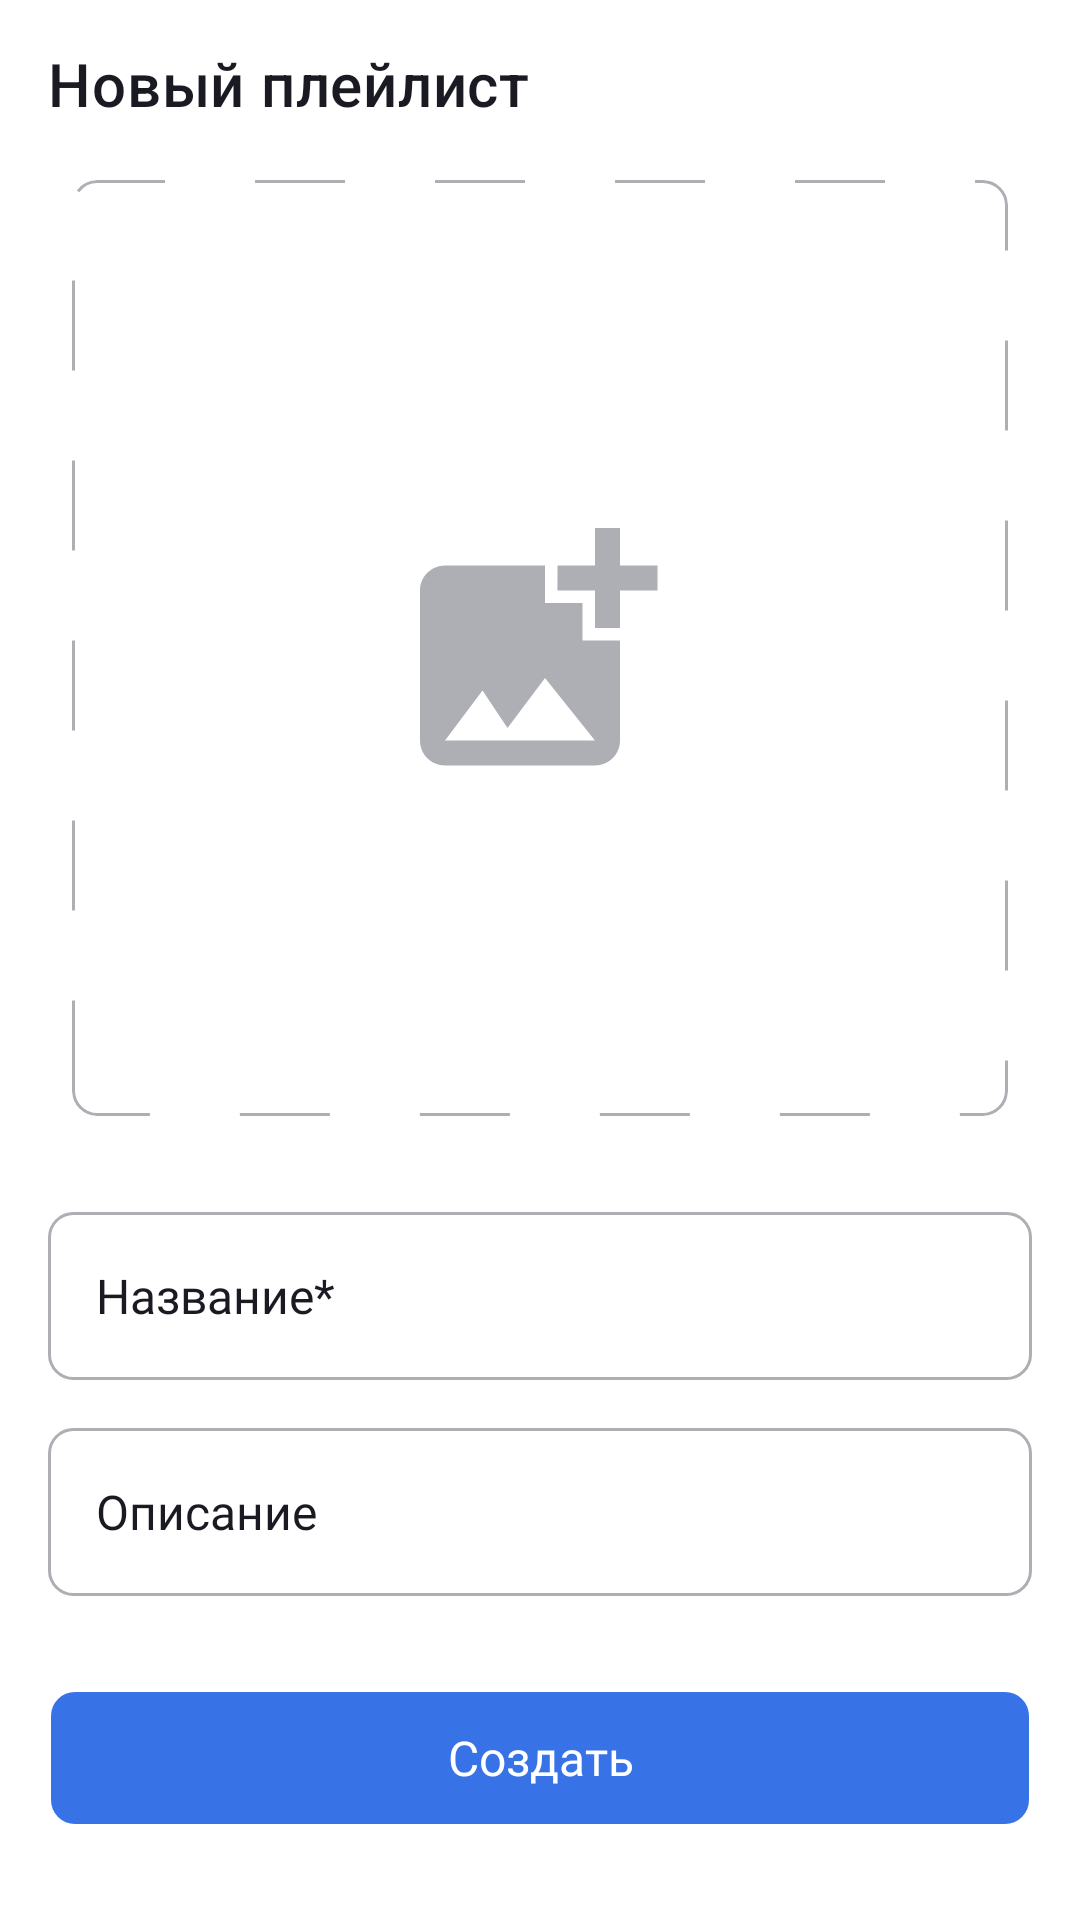

This screen was rendered from an Android layout file. Write that file and the resources it references.
<!-- AndroidManifest.xml: application theme Theme.PlaylistMaker -->
<!-- res/layout/fragment_new_playlist.xml -->
<?xml version="1.0" encoding="utf-8"?>
<androidx.constraintlayout.widget.ConstraintLayout xmlns:android="http://schemas.android.com/apk/res/android"
    android:layout_width="match_parent"
    android:layout_height="match_parent"
    xmlns:app="http://schemas.android.com/apk/res-auto"
    tools:context=".mvvm.media.ui.FragmentNewPlaylist"
    xmlns:tools="http://schemas.android.com/tools">

    <androidx.appcompat.widget.Toolbar
        android:id="@+id/toolbar"
        style="@style/colorToolbarWithArrow"
        app:title="@string/new_playlist"
        app:layout_constraintEnd_toEndOf="parent"
        app:layout_constraintStart_toStartOf="parent"
        app:layout_constraintTop_toTopOf="parent" />

    <com.google.android.material.imageview.ShapeableImageView
        android:id="@+id/cover"
        android:layout_width="match_parent"
        android:layout_height="0dp"
        android:scaleType="center"
        android:src="@drawable/ic_cover"
        android:layout_marginTop="26dp"
        android:layout_marginBottom="24dp"
        android:layout_marginStart="24dp"
        android:layout_marginEnd="24dp"
        android:background="@drawable/bg_shape_cover_album"
        app:layout_constraintTop_toBottomOf="@id/toolbar"
        app:layout_constraintDimensionRatio="h,1:1"
        app:layout_constraintEnd_toEndOf="parent"
        app:layout_constraintStart_toStartOf="parent"
        app:layout_constraintBottom_toTopOf="@id/title_playlist"
        app:shapeAppearanceOverlay="@style/roundCorners8" />

    <EditText
        android:id="@+id/title_playlist"
        style="@style/textField"
        android:layout_width="match_parent"
        android:layout_height="56dp"
        android:layout_marginTop="@dimen/pad_8"
        android:layout_marginBottom="@dimen/pad_8"
        android:layout_marginStart="16dp"
        android:layout_marginEnd="16dp"
        android:hint="@string/title"
        android:imeOptions="actionDone"
        android:importantForAutofill="no"
        android:inputType="text"
        android:lines="1"
        android:saveEnabled="true"
        android:singleLine="true"
        android:textCursorDrawable="@drawable/cursor"
        app:layout_constraintTop_toBottomOf="@id/cover"
        app:layout_constraintEnd_toEndOf="parent"
        app:layout_constraintStart_toStartOf="parent"
        app:layout_constraintBottom_toTopOf="@id/description"/>

    <EditText
        android:id="@+id/description"
        style="@style/textField"
        android:layout_width="match_parent"
        android:layout_height="56dp"
        android:layout_marginTop="@dimen/pad_8"
        android:layout_marginBottom="@dimen/pad_8"
        android:layout_marginStart="16dp"
        android:layout_marginEnd="16dp"
        android:hint="@string/description"
        android:imeOptions="actionDone"
        android:importantForAutofill="no"
        android:inputType="text"
        android:lines="1"
        android:saveEnabled="true"
        android:singleLine="true"
        android:textCursorDrawable="@drawable/cursor"
        app:layout_constraintTop_toBottomOf="@id/title_playlist"
        app:layout_constraintEnd_toEndOf="parent"
        app:layout_constraintStart_toStartOf="parent"
        app:layout_constraintBottom_toBottomOf="@id/buttonCreate" />

    <androidx.appcompat.widget.AppCompatButton
        android:id="@+id/buttonCreate"
        style="@style/buttonCreate"
        android:textColor="@color/white"
        android:layout_width="match_parent"
        android:layout_height="44dp"
        android:layout_marginTop="24dp"
        android:layout_marginStart="17dp"
        android:layout_marginEnd="17dp"
        android:layout_marginBottom="32dp"
        android:text="@string/create"
        app:layout_constraintTop_toBottomOf="@id/description"
        app:layout_constraintEnd_toEndOf="parent"
        app:layout_constraintStart_toStartOf="parent"
        app:layout_constraintBottom_toBottomOf="parent"/>

</androidx.constraintlayout.widget.ConstraintLayout>
<!-- resources referenced by this layout -->
<resources>
  <color name="white">#FFFFFF</color>
  <dimen name="pad_8">8dp</dimen>
  <!-- drawable bg_shape_cover_album (drawable) -->
  <?xml version="1.0" encoding="utf-8"?>
  <shape xmlns:android="http://schemas.android.com/apk/res/android">
      <corners android:radius="8dp" />
      <stroke
          android:color="@color/yp_text_grey"
          android:width="1dp"
          android:dashWidth="30dp"
          android:dashGap="30dp"/>
  </shape>
  <!-- drawable cursor (drawable) -->
  <?xml version="1.0" encoding="utf-8"?>
  <shape xmlns:android="http://schemas.android.com/apk/res/android"
      android:shape="rectangle" >
      <solid android:color="@color/blue" />
      <size android:width="2dp" />
  </shape>
  <string name="create">Создать</string>
  <string name="description">Описание</string>
  <string name="new_playlist">Новый плейлист</string>
  <string name="title">Название*</string>
  <style name="buttonCreate" parent="@style/Widget.AppCompat.Button.Borderless">
          <item name="android:textSize">@dimen/text_size_16</item>
          <item name="android:gravity">center</item>
          <item name="android:fontFamily">@font/ys_display_medium</item>
          <item name="android:textFontWeight">500</item>
          <item name="android:letterSpacing">0</item>
          <item name="android:textAllCaps"> false </item>
          <item name="android:background">@drawable/bg_selector_button_create</item>
          <item name="android:textColor">@color/white</item>
      </style>
  <style name="colorToolbarWithArrow" parent="toolbar">
          <item name="titleTextColor">@color/yp_black</item>
          <item name="android:background">@color/white</item>
          <item name="navigationIcon">@drawable/ic_arrow_back_24</item>
          <item name="android:foreground">?attr/selectableItemBackground</item>
      </style>
  <style name="roundCorners8">
          <item name="cornerSize">8dp</item>
          <item name="cornerFamily">rounded</item>
      </style>
  <color name="yp_text_grey">#AEAFB4</color>
  <color name="blue">#3772E7</color>
  <dimen name="text_size_16">16sp</dimen>
  <!-- drawable bg_selector_button_create (drawable) -->
  <?xml version="1.0" encoding="utf-8"?>
  <selector xmlns:android="http://schemas.android.com/apk/res/android">
      <item android:state_enabled="true" android:drawable="@drawable/bg_shape_button_create_active"/>
      <item android:drawable="@drawable/bg_shape_button_create"/>
  </selector>
  <style name="toolbar">
          <item name="android:layout_height">@dimen/toolbar_height</item>
          <item name="android:layout_width">match_parent</item>
          <item name="android:textSize">@dimen/text_size_22</item>
          <item name="android:gravity">center_vertical</item>
          <item name="android:fontFamily">@font/ys_display_medium</item>
          <item name="android:textFontWeight">500</item>
          <item name="android:letterSpacing">0</item>
      </style>
  <color name="yp_black">#1A1B22</color>
  <!-- drawable bg_shape_text_field (drawable) -->
  <?xml version="1.0" encoding="utf-8"?>
  <shape xmlns:android="http://schemas.android.com/apk/res/android">
      <corners android:radius="8dp" />
      <stroke
          android:color="@color/yp_text_grey"
          android:width="1dp"/>
  </shape>
  <color name="black_white_color">#1A1B22</color>
  <color name="switcher">#00D6C3</color>
  <!-- drawable bg_shape_button_create_active (drawable) -->
  <?xml version="1.0" encoding="utf-8"?>
  <shape xmlns:android="http://schemas.android.com/apk/res/android">
      <corners android:radius="8dp" />
      <solid android:color ="@color/blue" />
  </shape>
  <!-- drawable bg_shape_button_create (drawable) -->
  <?xml version="1.0" encoding="utf-8"?>
  <shape xmlns:android="http://schemas.android.com/apk/res/android"
      xmlns:app="http://schemas.android.com/apk/res-auto">
      <corners android:radius="8dp" />
      <solid android:color ="@color/grey" />
  </shape>
  <dimen name="toolbar_height">56dp</dimen>
  <dimen name="text_size_22">22sp</dimen>
  <color name="grey">#AEAFB4</color>
</resources>
